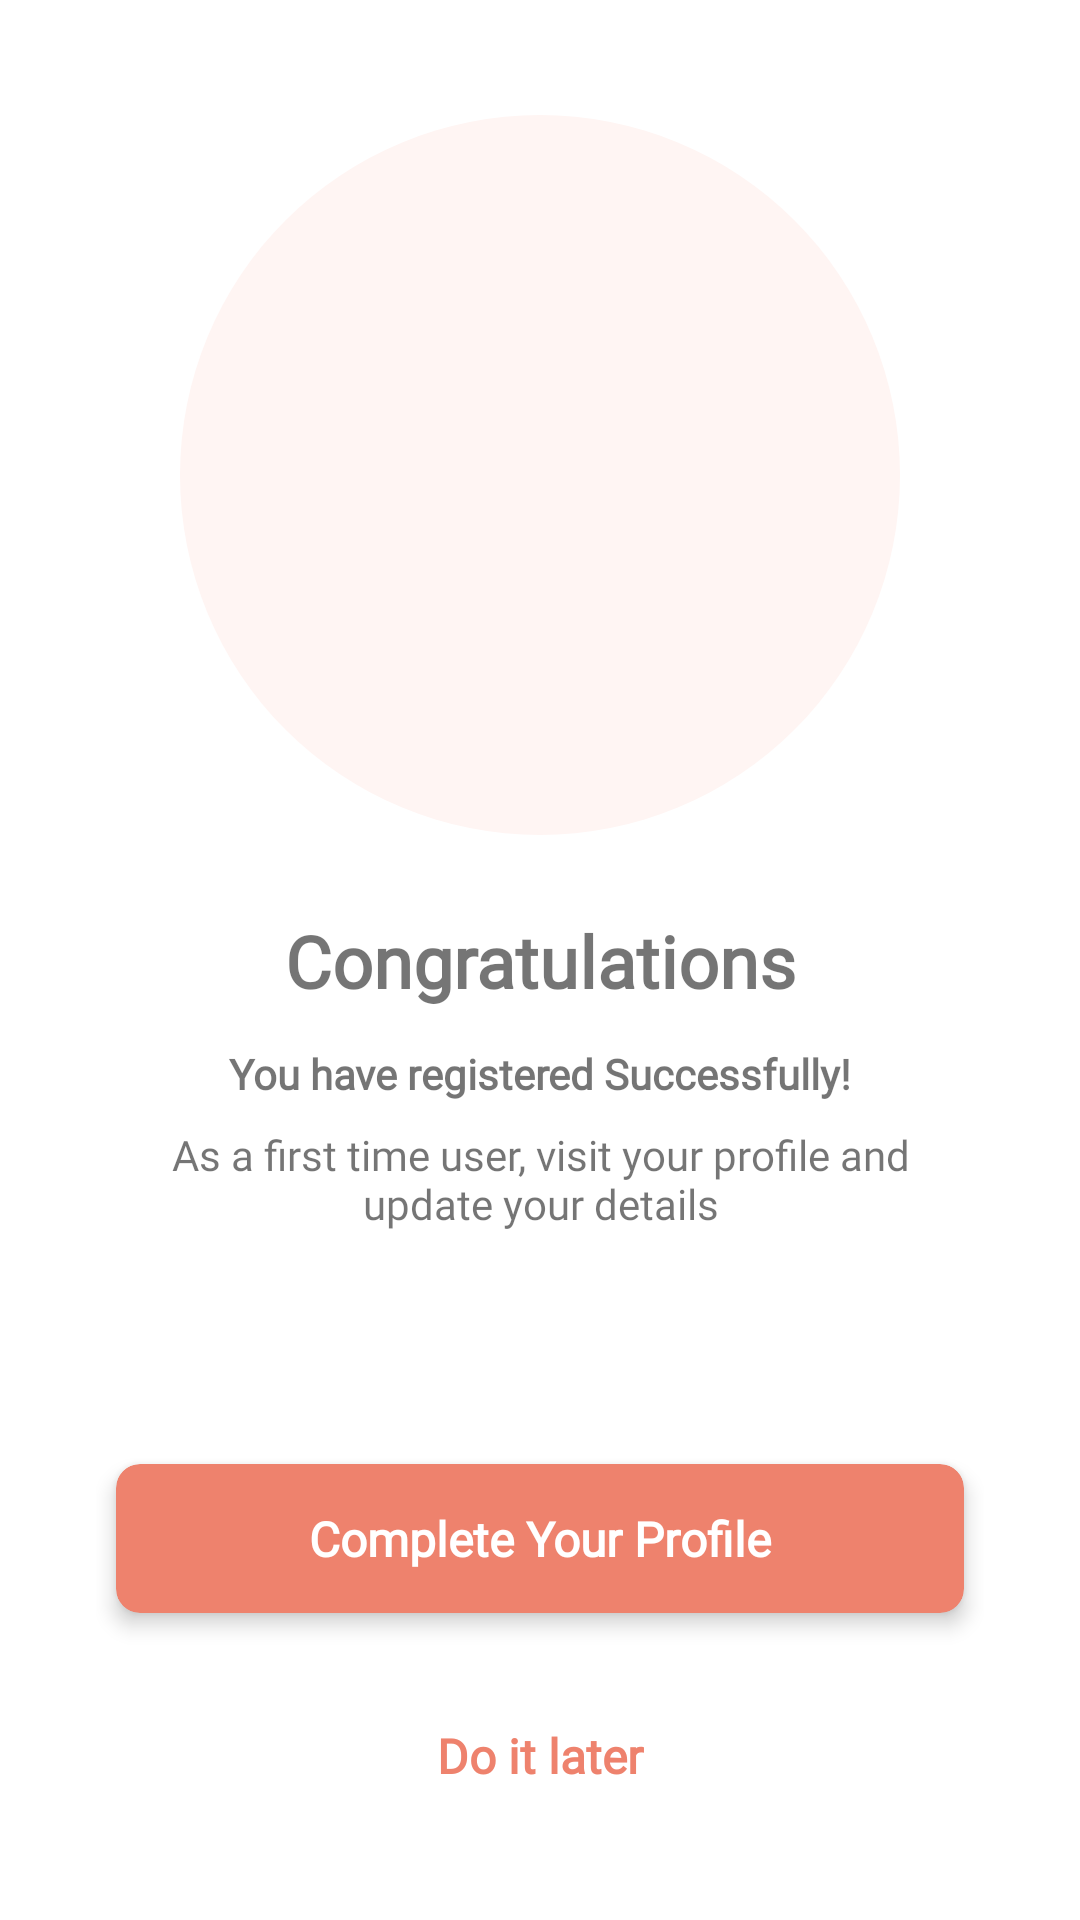

This screen was rendered from an Android layout file. Write that file and the resources it references.
<!-- AndroidManifest.xml: application theme AppTheme -->
<!-- res/layout/activity_welcome.xml -->
<?xml version="1.0" encoding="utf-8"?>
<androidx.constraintlayout.widget.ConstraintLayout xmlns:android="http://schemas.android.com/apk/res/android"
    xmlns:app="http://schemas.android.com/apk/res-auto"
    xmlns:tools="http://schemas.android.com/tools"
    android:layout_width="match_parent"
    android:layout_height="match_parent"
    tools:context=".WelcomeActivity">

    <ImageView
        android:id="@+id/dummyImage"
        android:layout_width="240dp"
        android:layout_height="240dp"
        android:contentDescription="@string/dummy_image"
        android:src="@drawable/dummy_image_on_boarding"
        app:layout_constraintBottom_toBottomOf="@id/guideline"
        app:layout_constraintEnd_toEndOf="parent"
        app:layout_constraintStart_toStartOf="parent"
        app:layout_constraintTop_toTopOf="parent"
        app:layout_constraintVertical_bias="0.8" />

    <androidx.constraintlayout.widget.Guideline
        android:id="@+id/guideline"
        android:layout_width="wrap_content"
        android:layout_height="wrap_content"
        android:orientation="horizontal"
        app:layout_constraintGuide_percent="0.45" />

    <TextView
        android:id="@+id/titleWelcome"
        android:layout_width="match_parent"
        android:layout_height="wrap_content"
        android:layout_marginStart="48dp"
        android:layout_marginTop="16dp"
        android:layout_marginEnd="48dp"
        android:fontFamily="@font/poppins_semibold"
        android:gravity="center"
        android:text="@string/congratulations_text"
        android:textSize="24sp"
        android:textStyle="bold"
        app:layout_constraintTop_toBottomOf="@id/guideline" />

    <TextView
        android:id="@+id/subTitleWelcome"
        android:layout_width="match_parent"
        android:layout_height="wrap_content"
        android:layout_marginStart="48dp"
        android:layout_marginTop="12dp"
        android:layout_marginEnd="48dp"
        android:fontFamily="@font/poppins_medium"
        android:gravity="center"
        android:text="@string/subtitle_welcome_text"
        android:textSize="14sp"
        android:textStyle="bold"
        app:layout_constraintTop_toBottomOf="@id/titleWelcome" />

    <TextView
        android:id="@+id/subTitle2Welcome"
        android:layout_width="match_parent"
        android:layout_height="wrap_content"
        android:layout_marginStart="48dp"
        android:layout_marginTop="8dp"
        android:layout_marginEnd="48dp"
        android:fontFamily="@font/poppins"
        android:gravity="center"
        android:text="@string/subtitle_2_welcome"
        android:textSize="14sp"
        app:layout_constraintTop_toBottomOf="@id/subTitleWelcome" />

    <androidx.constraintlayout.widget.ConstraintLayout
        android:layout_width="match_parent"
        android:layout_height="0dp"
        android:layout_marginStart="32dp"
        android:layout_marginTop="24dp"
        android:layout_marginEnd="32dp"
        android:layout_marginBottom="32dp"
        app:layout_constraintBottom_toBottomOf="parent"
        app:layout_constraintTop_toBottomOf="@id/subTitle2Welcome">

        <androidx.cardview.widget.CardView
            android:id="@+id/completeProfileButtonLayout"
            android:layout_width="match_parent"
            android:layout_height="wrap_content"
            android:layout_marginBottom="16dp"
            app:cardBackgroundColor="@color/color_primary_dark"
            app:cardCornerRadius="8dp"
            app:cardElevation="4dp"
            app:cardPreventCornerOverlap="true"
            app:cardUseCompatPadding="true"
            app:layout_constraintBottom_toTopOf="@id/doItLaterWelcome">

            <androidx.constraintlayout.widget.ConstraintLayout
                android:layout_width="match_parent"
                android:layout_height="wrap_content"
                android:padding="2dp">

                <TextView
                    android:id="@+id/completeProfileText"
                    android:layout_width="0dp"
                    android:layout_height="wrap_content"
                    android:background="?attr/selectableItemBackground"
                    android:fontFamily="@font/poppins_medium"
                    android:gravity="center"
                    android:paddingTop="12dp"
                    android:paddingBottom="12dp"
                    android:text="@string/action_complete_your_profile"
                    android:textColor="@color/white"
                    android:textSize="16sp"
                    android:textStyle="bold"
                    app:layout_constraintBottom_toBottomOf="parent"
                    app:layout_constraintEnd_toEndOf="parent"
                    app:layout_constraintStart_toStartOf="parent"
                    app:layout_constraintTop_toTopOf="parent" />
            </androidx.constraintlayout.widget.ConstraintLayout>
        </androidx.cardview.widget.CardView>

        <TextView
            android:id="@+id/doItLaterWelcome"
            android:layout_width="match_parent"
            android:layout_height="wrap_content"
            android:background="?attr/selectableItemBackground"
            android:fontFamily="@font/poppins_semibold"
            android:gravity="center"
            android:paddingTop="12dp"
            android:paddingBottom="12dp"
            android:text="@string/action_do_it_later"
            android:textColor="@color/color_primary_dark"
            android:textSize="16sp"
            android:textStyle="bold"
            app:layout_constraintBottom_toBottomOf="parent" />
    </androidx.constraintlayout.widget.ConstraintLayout>

</androidx.constraintlayout.widget.ConstraintLayout>
<!-- resources referenced by this layout -->
<resources>
  <color name="color_primary_dark">#EE826D</color>
  <color name="white">#FFFFFFFF</color>
  <!-- drawable dummy_image_on_boarding (drawable) -->
  <?xml version="1.0" encoding="utf-8"?>
  <layer-list xmlns:android="http://schemas.android.com/apk/res/android">
      <item>
          <shape android:shape="oval">
              <solid android:color="@color/color_primary" />
              <size
                  android:width="180dp"
                  android:height="180dp" />
          </shape>
      </item>
  
  
  
  </layer-list>
  <string name="action_complete_your_profile">Complete Your Profile</string>
  <string name="action_do_it_later">Do it later</string>
  <string name="congratulations_text">Congratulations</string>
  <string name="dummy_image">image</string>
  <string name="subtitle_2_welcome">As a first time user, visit your profile and update your details</string>
  <string name="subtitle_welcome_text">You have registered Successfully!</string>
  <style name="AppTheme" parent="Theme.MaterialComponents.Light.NoActionBar">
          
          <item name="colorPrimary">@color/color_primary_dark</item>
          <item name="colorPrimaryVariant">@color/color_primary_dark</item>
          <item name="colorOnPrimary">@color/color_on_primary</item>
          
  
          
          <item name="fontFamily">@font/poppins_regular</item>
          <item name="boxCornerRadiusBottomEnd">8dp</item>
          <item name="boxCornerRadiusBottomStart">8dp</item>
          <item name="boxCornerRadiusTopEnd">8dp</item>
          <item name="boxCornerRadiusTopStart">8dp</item>
          <item name="colorAccent">@color/color_primary_dark</item>
          <item name="strokeColor">@color/color_primary_dark</item>
      </style>
  <color name="color_primary">#FFF5F3</color>
  <color name="color_on_primary">#333333</color>
</resources>
